pico-8 play session: hold ← + tap ❎

[t = 1 s] hold ← ~1s, tap ❎ ~2×
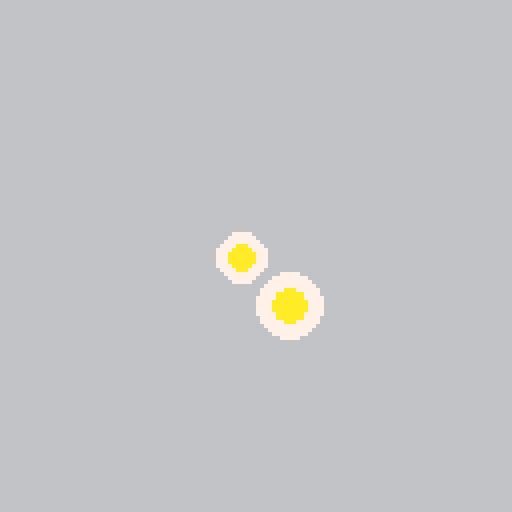
[t = 6 s] hold ← ~6s, tap ❎ ~10×
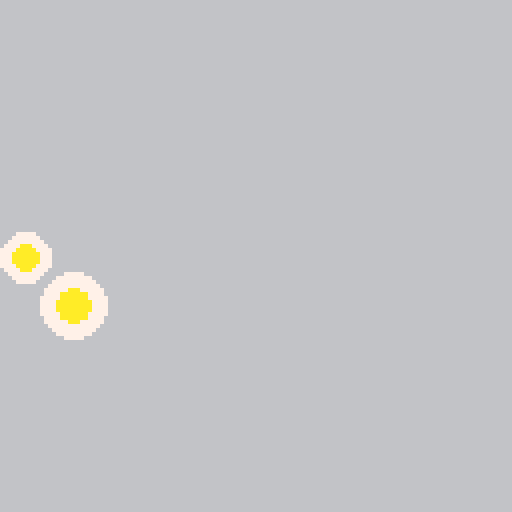

pico-8 cartridge
version 32
__lua__
function _init()
	x=64
	y=64
	size=6
end

function _update()
	
	if btn(0) then 
		x=x-4
	end
	
	if btn(1) then
		x=x+4
	end
	
	if btn(2) then
		y=y-4
	end
	
	if btn(3) then 
		y=y+4
	end
	
	eggfence(size)
end

function _draw()
	cls(6)
	egg(size,x,y)
	egg(8,x+12,y+12)
end

function egg(size,px,py)
	circfill(px,py,size,7)
	circfill(px,py,size/2,10)
end

function eggfence(size)
	if x<size then
		x=size
	end
	
	if x>127-size then
		x=127-size
	end

	if y<size then 
		y=size
	end
	
	if y>127-size then
		y=127-size
	end

end
__gfx__
00000000000000000000000000000000000000000000000000000000000000000000000000000000000000000000000000000000000000000000000000000000
00000000000000000000000000000000000000000000000000000000000000000000000000000000000000000000000000000000000000000000000000000000
00700700000000000000000000000000000000000000000000000000000000000000000000000000000000000000000000000000000000000000000000000000
00077000000000000000000000000000000000000000000000000000000000000000000000000000000000000000000000000000000000000000000000000000
00077000000000000000000000000000000000000000000000000000000000000000000000000000000000000000000000000000000000000000000000000000
00700700000000000000000000000000000000000000000000000000000000000000000000000000000000000000000000000000000000000000000000000000
